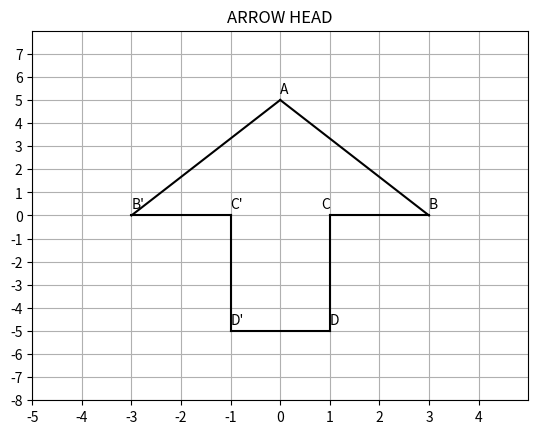

This chart was generated by the following Python code:
import numpy as np
import matplotlib.pyplot as plt

def line_gen(A,B):
    len =10
    dim = A.shape[0]
    x_AB = np.zeros((dim,len))
    lam_1 = np.linspace(0,1,len)
    for i in range(len):
        temp1 = A + lam_1[i]*(B-A)
        x_AB[:,i]= temp1.T
    return x_AB
# Representing the point vectors using numpy array.
A = np.array([0,5])
B = np.array([3,0])
C = np.array([1,0])
D = np.array([1,-5])
# Reflection matrix used to find the points of reflection about y axis.
Ref_M = np.array([[-1,0],[0,1]])

B_r = B@(Ref_M)
C_r = C@(Ref_M)
D_r = D@(Ref_M)

#Generating lines
x_AB = line_gen(A,B)
x_BC = line_gen(B,C)
x_CD = line_gen(C,D)
x_DD_r = line_gen(D,D_r)
x_D_rC_r = line_gen(D_r,C_r)
x_C_rB_r = line_gen(C_r,B_r)
x_B_rA = line_gen(B_r,A)

#Plotting the lines
plt.grid()


plt.plot(x_AB[0,:],x_AB[1,:],'k')
plt.plot(x_BC[0,:],x_BC[1,:],'k')
plt.plot(x_CD[0,:],x_CD[1,:],'k')
plt.plot(x_DD_r[0,:],x_DD_r[1,:],'k')
plt.plot(x_D_rC_r[0,:],x_D_rC_r[1,:],'k')
plt.plot(x_C_rB_r[0,:],x_C_rB_r[1,:],'k')
plt.plot(x_B_rA[0,:],x_B_rA[1,:],'k')

#Annotating the points.

plt.annotate("A",A,xytext=(0,5),textcoords="offset points")
plt.annotate("B",B,xytext=(0,5),textcoords="offset points")
plt.annotate("C",C,xytext=(0,5),textcoords="offset points",ha = 'right')
plt.annotate("D",D,xytext=(0,5),textcoords="offset points")
plt.annotate("B'",B_r,xytext=(0,5),textcoords="offset points")
plt.annotate("C'",C_r,xytext=(0,5),textcoords="offset points",ha = 'left')
plt.annotate("D'",D_r,xytext=(0,5),textcoords="offset points")
#scale and range.
plt.xlim([-5,5])
plt.ylim([-8,8])
plt.xticks(range(-5,5,1))
plt.yticks(range(-8,8,1))
plt.title('ARROW HEAD')
plt.show()
